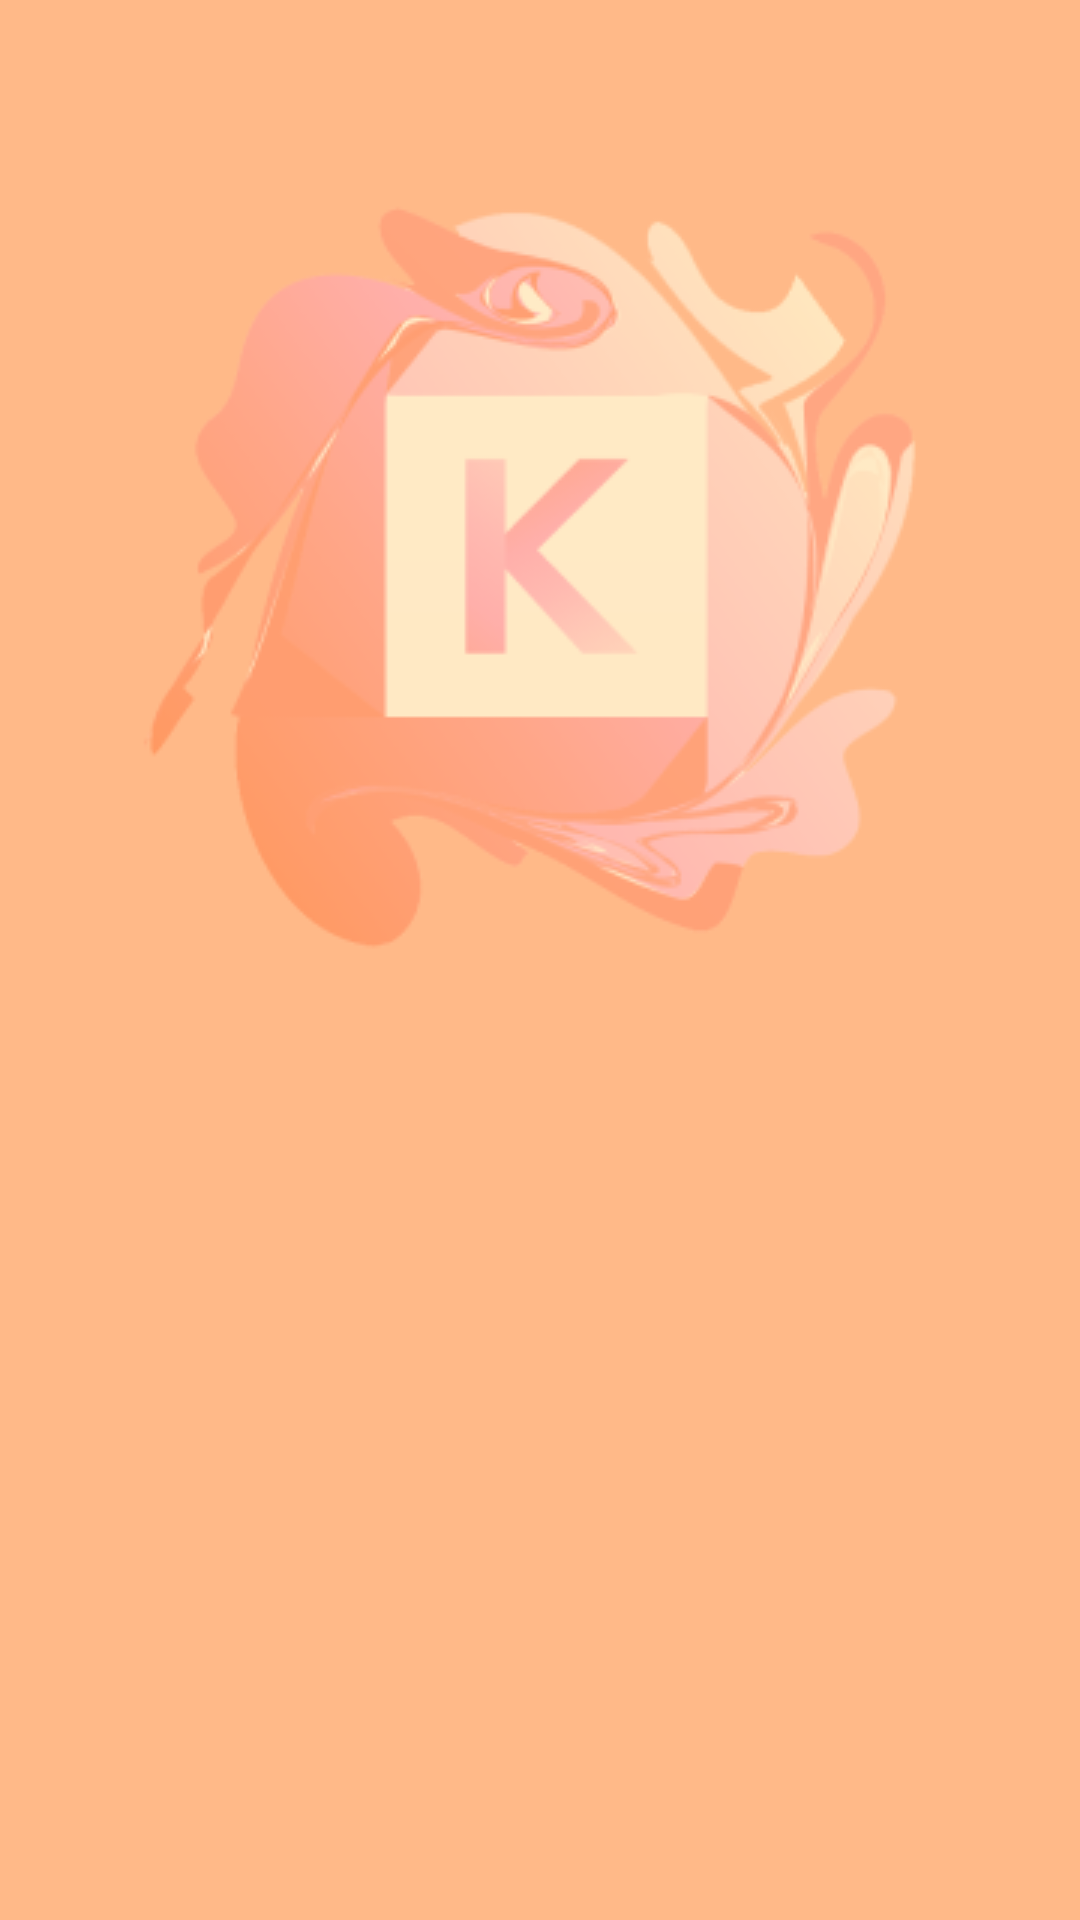

This screen was rendered from an Android layout file. Write that file and the resources it references.
<!-- AndroidManifest.xml: application theme Theme.MyApplication -->
<!-- res/layout/activity_beranda1.xml -->
<?xml version="1.0" encoding="utf-8"?>
<RelativeLayout xmlns:android="http://schemas.android.com/apk/res/android"
    xmlns:app="http://schemas.android.com/apk/res-auto"
    xmlns:tools="http://schemas.android.com/tools"
    android:layout_width="match_parent"
    android:layout_height="match_parent"
    android:background="@drawable/beranda"
    tools:context=".berandaActivity1">


</RelativeLayout>
<!-- resources referenced by this layout -->
<resources>
  <!-- drawable beranda: png bitmap (drawable, 32997 bytes) -->
  <style name="Theme.MyApplication" parent="Theme.AppCompat.DayNight.NoActionBar">
          
          <item name="colorPrimary">@color/purple_500</item>
          <item name="colorPrimaryVariant">@color/purple_700</item>
          <item name="colorOnPrimary">@color/white</item>
          
          <item name="colorSecondary">@color/teal_200</item>
          <item name="colorSecondaryVariant">@color/teal_700</item>
          <item name="colorOnSecondary">@color/black</item>
          
          <item name="android:statusBarColor" tools:targetApi="l">?attr/colorPrimaryVariant</item>
          
  
      </style>
  <color name="purple_500">#FF6200EE</color>
  <color name="purple_700">#FF3700B3</color>
  <color name="white">#FFFFFFFF</color>
  <color name="teal_200">#FF03DAC5</color>
  <color name="teal_700">#FF018786</color>
  <color name="black">#FF000000</color>
</resources>
